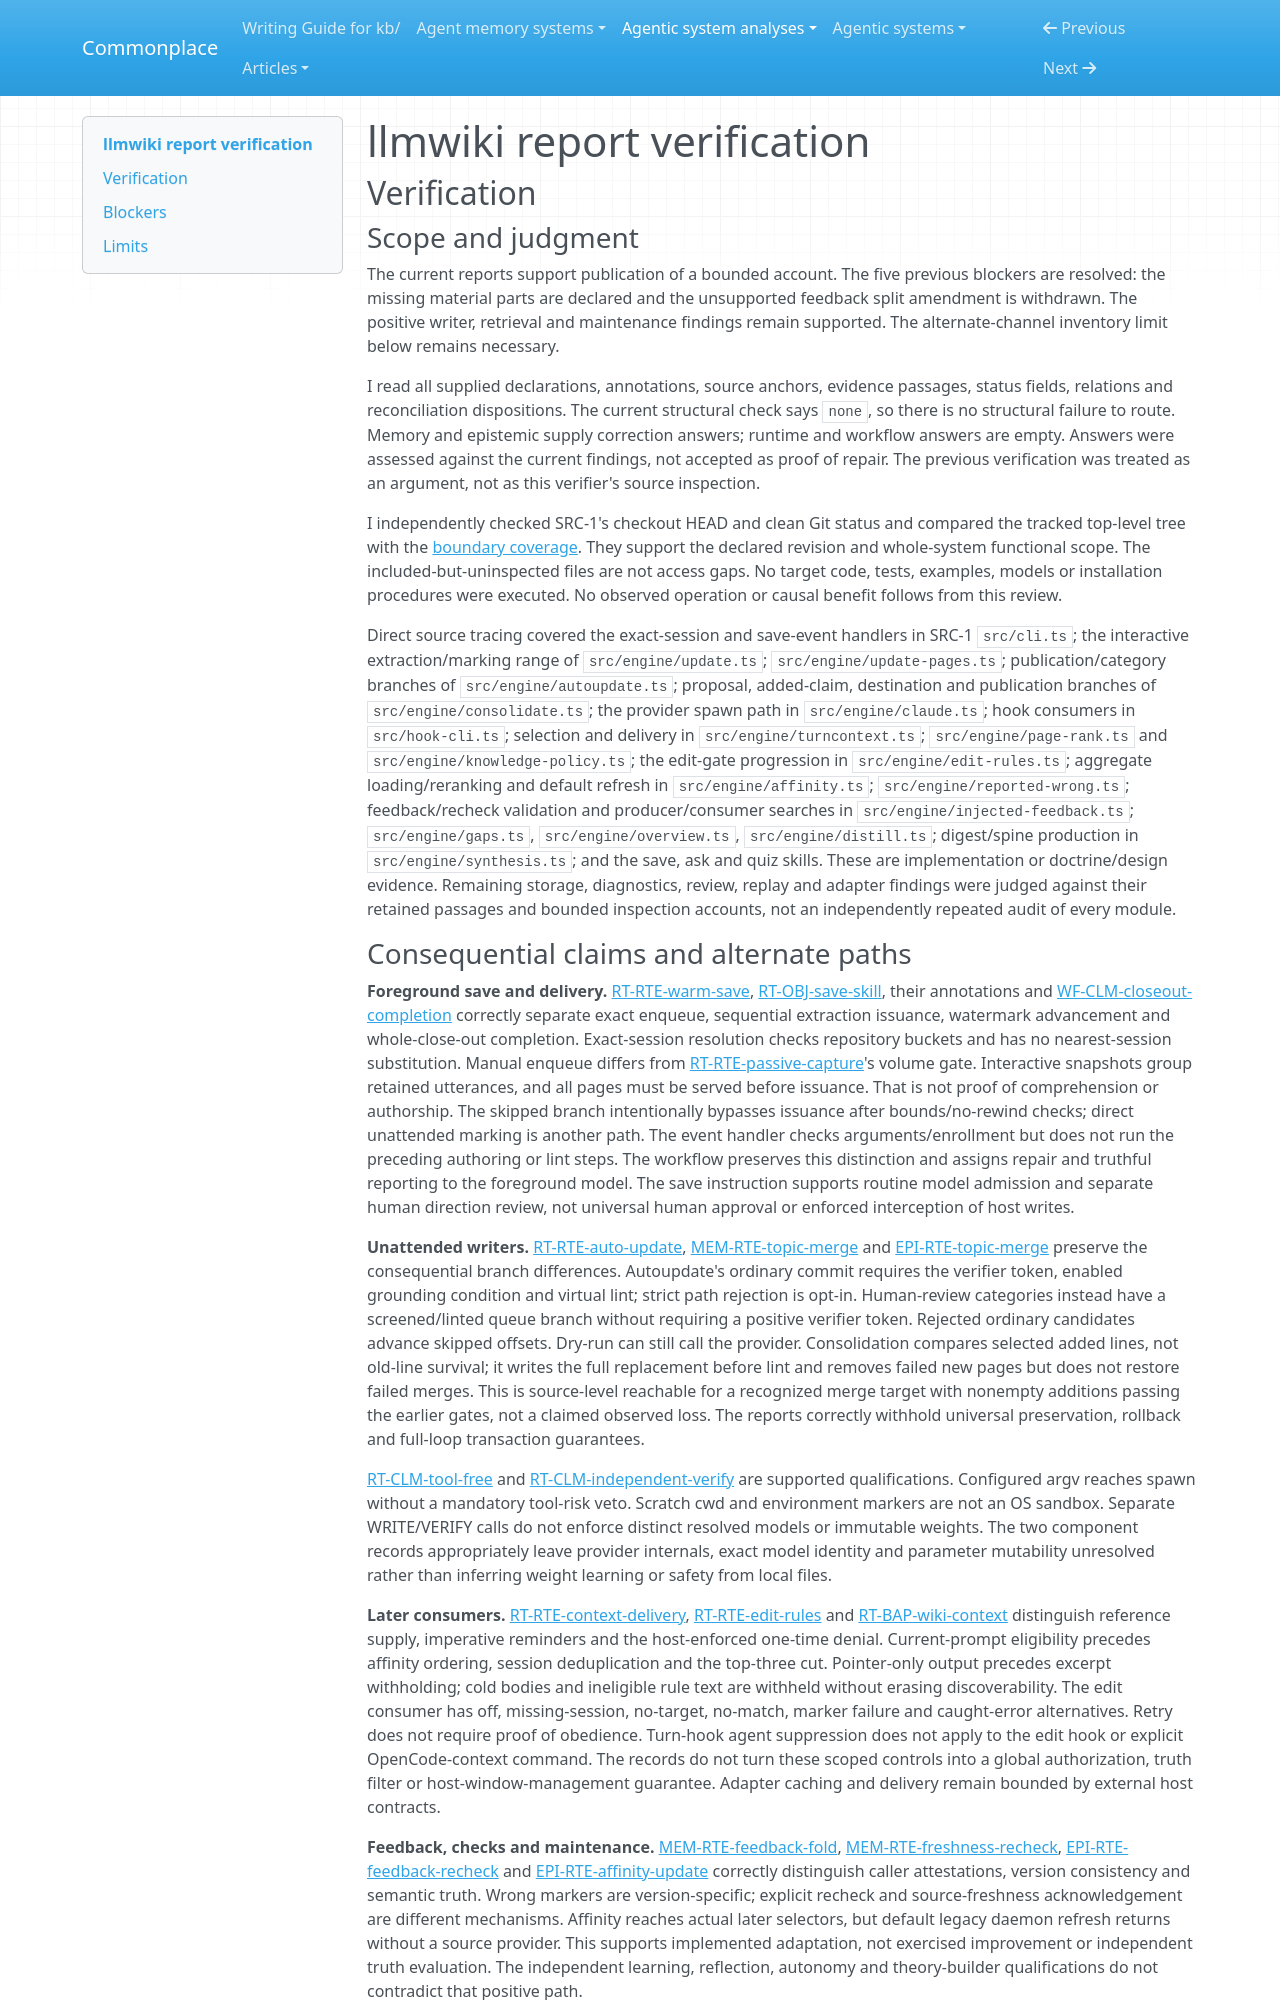

repository: zby/commonplace · page: agentic-system-analyses/retained/suwonleee--llmwiki/report-verification/index.html · generator: mkdocs

---
type: agentic-system-analyses/types/agentic-system-verification.md
description: "Report verification of llmwiki's corrected record partitions and bounded retained-knowledge loop at e6be788bdfd969c3695f839a5d6b5752bb233cfc."
run-id: AAS-2026-11-08-llmwiki-7f7e35008c0f-01
reviewed-boundary: "e6be788bdfd969c3695f839a5d6b5752bb233cfc"
---

# llmwiki report verification

## Verification

### Scope and judgment

The current reports support publication of a bounded account. The five previous blockers are resolved: the missing material parts are declared and the unsupported feedback split amendment is withdrawn. The positive writer, retrieval and maintenance findings remain supported. The alternate-channel inventory limit below remains necessary.

I read all supplied declarations, annotations, source anchors, evidence passages, status fields, relations and reconciliation dispositions. The current structural check says `none`, so there is no structural failure to route. Memory and epistemic supply correction answers; runtime and workflow answers are empty. Answers were assessed against the current findings, not accepted as proof of repair. The previous verification was treated as an argument, not as this verifier's source inspection.

I independently checked SRC-1's checkout HEAD and clean Git status and compared the tracked top-level tree with the [boundary coverage](boundary.md#tracked-top-level-coverage). They support the declared revision and whole-system functional scope. The included-but-uninspected files are not access gaps. No target code, tests, examples, models or installation procedures were executed. No observed operation or causal benefit follows from this review.

Direct source tracing covered the exact-session and save-event handlers in SRC-1 `src/cli.ts`; the interactive extraction/marking range of `src/engine/update.ts`; `src/engine/update-pages.ts`; publication/category branches of `src/engine/autoupdate.ts`; proposal, added-claim, destination and publication branches of `src/engine/consolidate.ts`; the provider spawn path in `src/engine/claude.ts`; hook consumers in `src/hook-cli.ts`; selection and delivery in `src/engine/turncontext.ts`; `src/engine/page-rank.ts` and `src/engine/knowledge-policy.ts`; the edit-gate progression in `src/engine/edit-rules.ts`; aggregate loading/reranking and default refresh in `src/engine/affinity.ts`; `src/engine/reported-wrong.ts`; feedback/recheck validation and producer/consumer searches in `src/engine/injected-feedback.ts`; `src/engine/gaps.ts`, `src/engine/overview.ts`, `src/engine/distill.ts`; digest/spine production in `src/engine/synthesis.ts`; and the save, ask and quiz skills. These are implementation or doctrine/design evidence. Remaining storage, diagnostics, review, replay and adapter findings were judged against their retained passages and bounded inspection accounts, not an independently repeated audit of every module.
